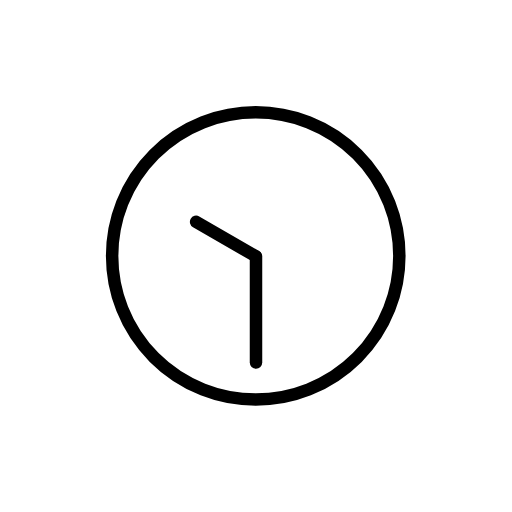
t = 0.00 s
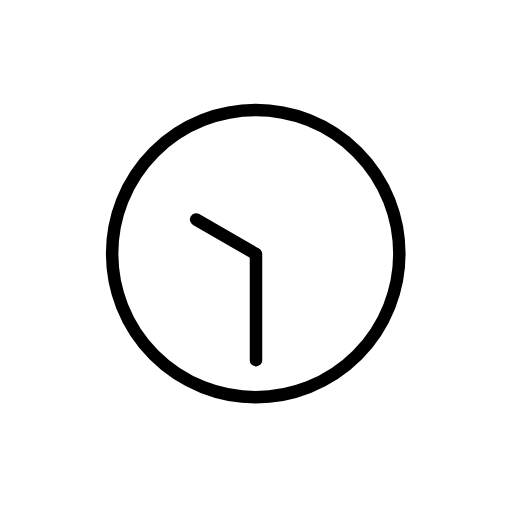
t = 0.48 s
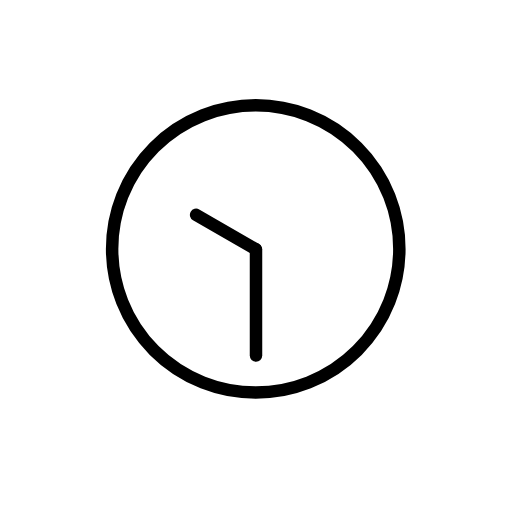
t = 1.43 s
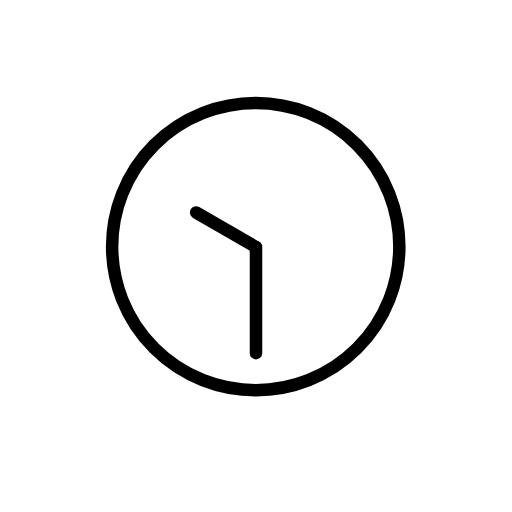
t = 1.90 s
t = 2.38 s: frame unchanged from t = 1.43 s, image omitted
t = 3.33 s: frame unchanged from t = 0.48 s, image omitted

The animated SVG that drew these frames (rendered in a browser with its animation timeline set to each time). Animation: 1 SMIL element (animateTransform=1); one cycle of 3.80 s, repeats indefinitely.

<?xml version='1.0' encoding='utf-8'?>
<svg xmlns="http://www.w3.org/2000/svg" id="emoji" viewBox="-5 -5 82 82" width="200" height="200" role="img">
  <title>OpenMoji: ten-thirty</title><g><g id="color">
    <circle cx="35.958" cy="35.99" r="23" fill="#FFFFFF" stroke="none" stroke-linecap="round" stroke-linejoin="round" stroke-miterlimit="10" stroke-width="2" />
    <line x1="36" x2="36" y1="36.0623" y2="53.0623" fill="#FFFFFF" stroke="none" stroke-linecap="round" stroke-linejoin="round" stroke-miterlimit="10" stroke-width="2" />
    <line x1="35.9353" x2="26.4091" y1="36.0306" y2="30.5306" fill="#FFFFFF" stroke="none" stroke-linecap="round" stroke-linejoin="round" stroke-miterlimit="10" stroke-width="2" />
  </g>
  <g id="hair" />
  <g id="skin" />
  <g id="skin-shadow" />
  <g id="line">
    <circle cx="35.958" cy="35.99" r="23" fill="none" stroke="#000000" stroke-linecap="round" stroke-linejoin="round" stroke-miterlimit="10" stroke-width="2" />
    <line x1="36" x2="36" y1="36.0623" y2="53.0623" fill="none" stroke="#000000" stroke-linecap="round" stroke-linejoin="round" stroke-miterlimit="10" stroke-width="2" />
    <line x1="35.9353" x2="26.4091" y1="36.0306" y2="30.5306" fill="none" stroke="#000000" stroke-linecap="round" stroke-linejoin="round" stroke-miterlimit="10" stroke-width="2" />
  </g>
<animateTransform attributeName="transform" type="translate" values="0 0;0 -1.5;0 0" dur="3.8s" repeatCount="indefinite" /></g></svg>
